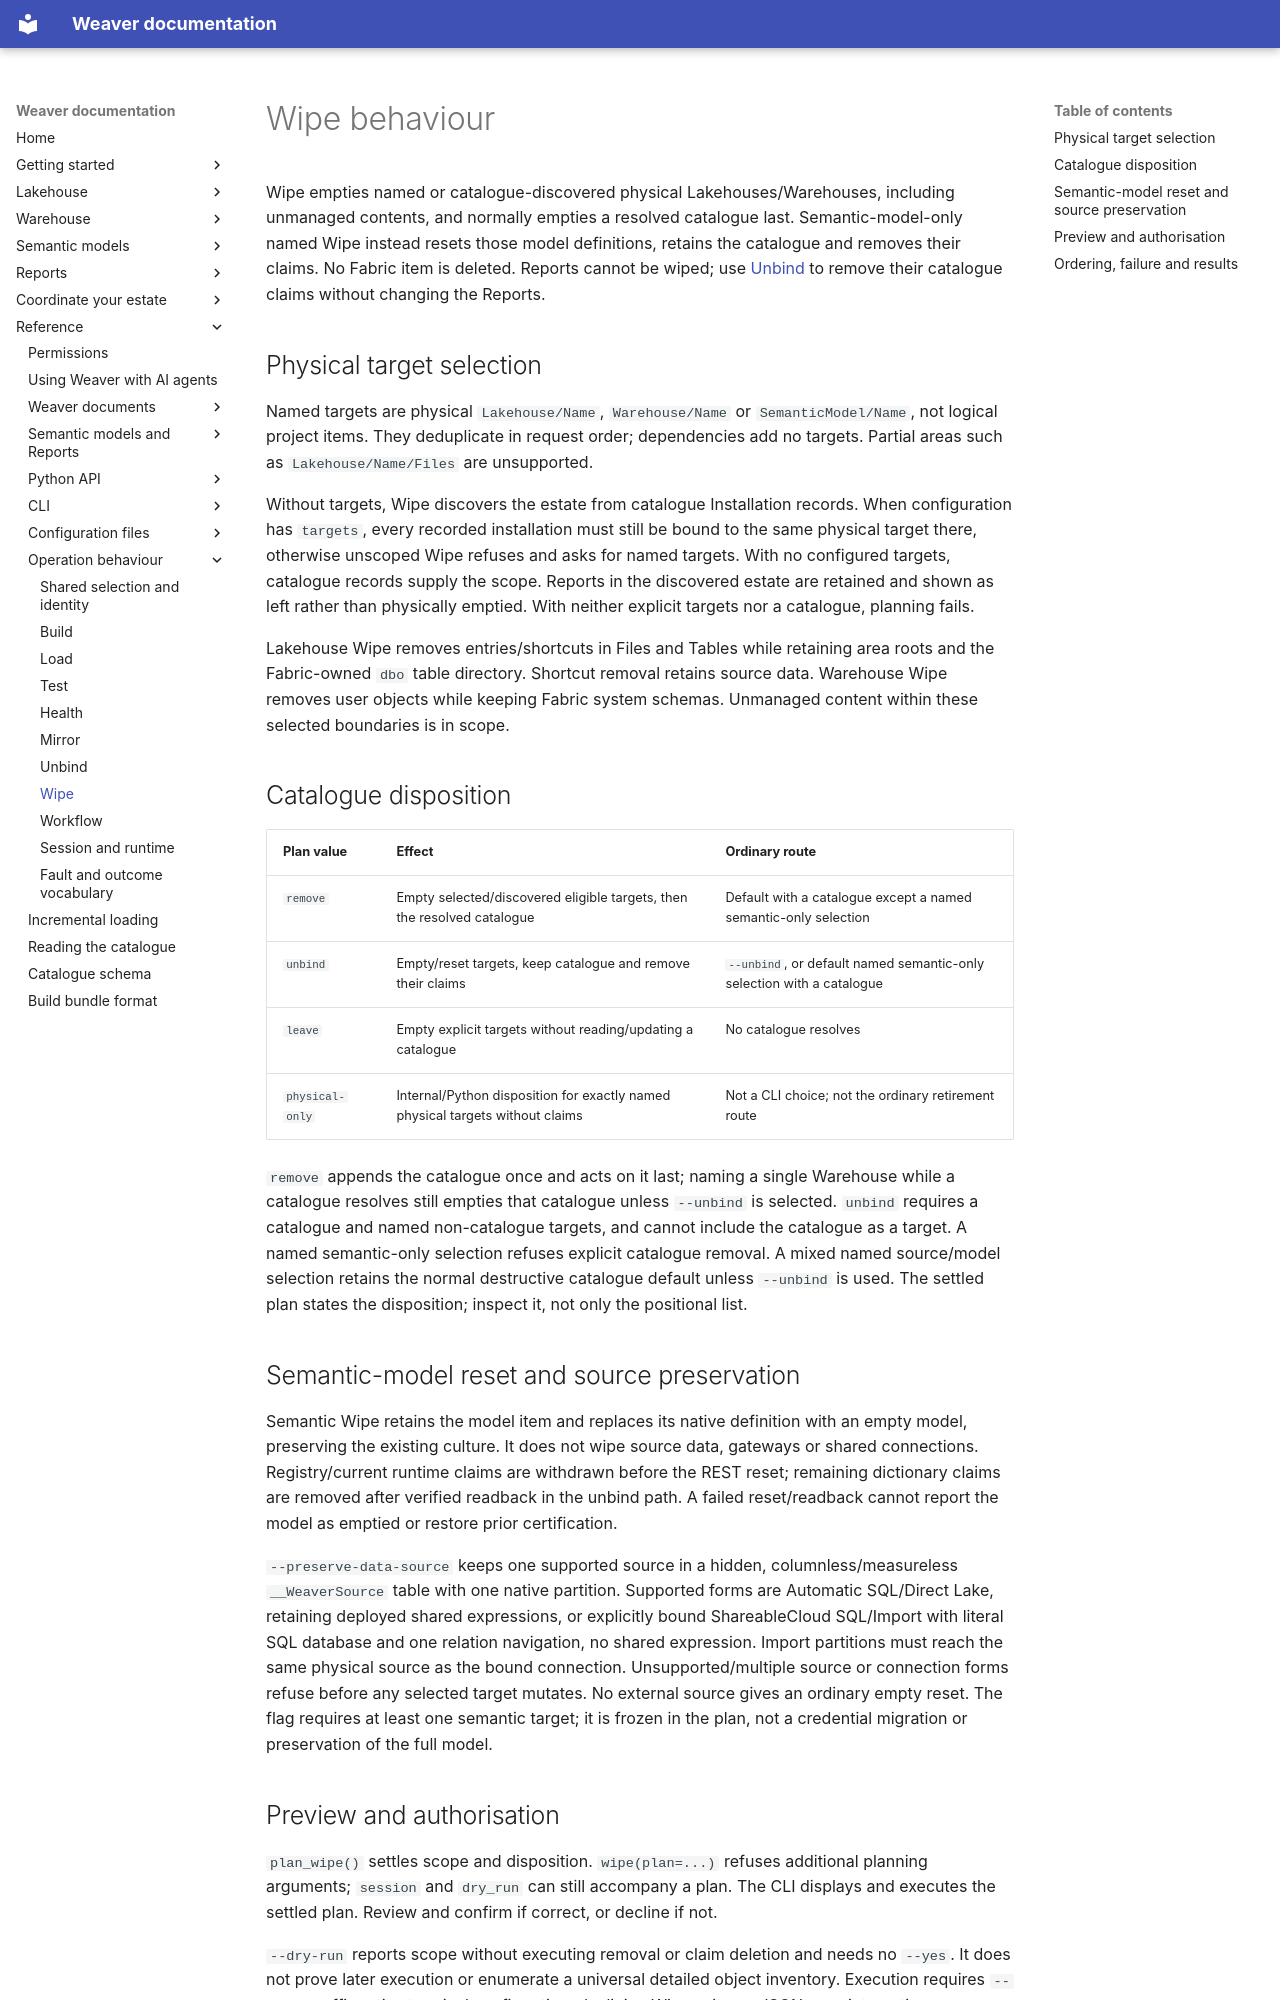

repository: weaverstack/weaverstack-docs · page: reference/operation-behaviour/wipe/index.html · generator: mkdocs

# Wipe behaviour

Wipe empties named or catalogue-discovered physical Lakehouses/Warehouses, including unmanaged contents, and normally empties a resolved catalogue last. Semantic-model-only named Wipe instead resets those model definitions, retains the catalogue and removes their claims. No Fabric item is deleted. Reports cannot be wiped; use [Unbind](unbind.md) to remove their catalogue claims without changing the Reports.

## Physical target selection

Named targets are physical `Lakehouse/Name`, `Warehouse/Name` or `SemanticModel/Name`, not logical project items. They deduplicate in request order; dependencies add no targets. Partial areas such as `Lakehouse/Name/Files` are unsupported.

Without targets, Wipe discovers the estate from catalogue Installation records. When configuration has `targets`, every recorded installation must still be bound to the same physical target there, otherwise unscoped Wipe refuses and asks for named targets. With no configured targets, catalogue records supply the scope. Reports in the discovered estate are retained and shown as left rather than physically emptied. With neither explicit targets nor a catalogue, planning fails.

Lakehouse Wipe removes entries/shortcuts in Files and Tables while retaining area roots and the Fabric-owned `dbo` table directory. Shortcut removal retains source data. Warehouse Wipe removes user objects while keeping Fabric system schemas. Unmanaged content within these selected boundaries is in scope.

## Catalogue disposition

| Plan value | Effect | Ordinary route |
| --- | --- | --- |
| `remove` | Empty selected/discovered eligible targets, then the resolved catalogue | Default with a catalogue except a named semantic-only selection |
| `unbind` | Empty/reset targets, keep catalogue and remove their claims | `--unbind`, or default named semantic-only selection with a catalogue |
| `leave` | Empty explicit targets without reading/updating a catalogue | No catalogue resolves |
| `physical-only` | Internal/Python disposition for exactly named physical targets without claims | Not a CLI choice; not the ordinary retirement route |

`remove` appends the catalogue once and acts on it last; naming a single Warehouse while a catalogue resolves still empties that catalogue unless `--unbind` is selected. `unbind` requires a catalogue and named non-catalogue targets, and cannot include the catalogue as a target. A named semantic-only selection refuses explicit catalogue removal. A mixed named source/model selection retains the normal destructive catalogue default unless `--unbind` is used. The settled plan states the disposition; inspect it, not only the positional list.

## Semantic-model reset and source preservation

Semantic Wipe retains the model item and replaces its native definition with an empty model, preserving the existing culture. It does not wipe source data, gateways or shared connections. Registry/current runtime claims are withdrawn before the REST reset; remaining dictionary claims are removed after verified readback in the unbind path. A failed reset/readback cannot report the model as emptied or restore prior certification.

`--preserve-data-source` keeps one supported source in a hidden, columnless/measureless `__WeaverSource` table with one native partition. Supported forms are Automatic SQL/Direct Lake, retaining deployed shared expressions, or explicitly bound ShareableCloud SQL/Import with literal SQL database and one relation navigation, no shared expression. Import partitions must reach the same physical source as the bound connection. Unsupported/multiple source or connection forms refuse before any selected target mutates. No external source gives an ordinary empty reset. The flag requires at least one semantic target; it is frozen in the plan, not a credential migration or preservation of the full model.
